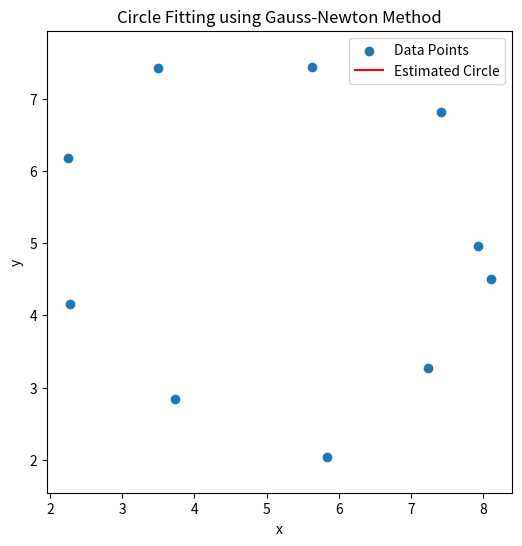

The matplotlib source for this figure:
import numpy as np
import time
import matplotlib.pyplot as plt
from matplotlib.animation import FuncAnimation

# Gauss-Newton method to fit a circle: (x - a)^2 + (y - b)^2 = c^2
params_list = []
def gauss_newton_progress(x, y, initial_guess, max_iter=20):
    params = initial_guess
    for _ in range(max_iter):
        params_list.append(params.copy())
        a, b, c = params
        res = np.sqrt((x - a)**2 + (y - b)**2) - c
        J = np.vstack([(a - x) / np.sqrt((x - a)**2 + (y - b)**2), 
                       (b - y) / np.sqrt((y - b)**2 + (x - a)**2), 
                       -np.ones(len(x))]).T    
        delta = np.linalg.lstsq(J, res, rcond=None)[0]
        #delta = np.linalg.inv(J.T @ J + np.eye(3)) @ J.T @ res
        params -= delta
        if np.linalg.norm(delta) < 1e-6:
            break
    params_list.append(params)
    return params

# Generate data points (example data)
current_time_seed = int(time.time())
np.random.seed(current_time_seed)
actual_center = np.array([5, 5])
actual_radius = 3
angles = np.linspace(0, 2 * np.pi, 10)
data_points = actual_center + actual_radius * np.column_stack((np.cos(angles), np.sin(angles)))
data_points += np.random.normal(scale=0.3, size=data_points.shape)  # Add noise
x_data, y_data = data_points[:, 0], data_points[:, 1]

# Initial guess
initial_guess = np.array([3., 3., 2.])
#initial_guess = np.array([1., 1., 1.])

# Circle fitting
estimated_params = gauss_newton_progress(x_data, y_data, initial_guess)
xc_est, yc_est, r_est = estimated_params

# Animation setup
fig, ax = plt.subplots(figsize=(6, 6))
ax.scatter(x_data, y_data, label='Data Points')
circle_line, = ax.plot([], [], 'r-', label='Estimated Circle')
point, = ax.plot([], [], 'ro')
ax.set_xlabel('x')
ax.set_ylabel('y')
ax.legend()
ax.axis('equal')
ax.set_title('Circle Fitting using Gauss-Newton Method')

theta = np.linspace(0, 2 * np.pi, 100)

def init():
    circle_line.set_data([], [])
    point.set_data([], [])
    return circle_line, point

def update(frame):
    xc, yc, r = params_list[frame]
    estimated_circle = np.column_stack((xc + r * np.cos(theta), yc + r * np.sin(theta)))
    circle_line.set_data(estimated_circle[:, 0], estimated_circle[:, 1])
    point.set_data([xc], [yc])
    return circle_line, point

ani = FuncAnimation(fig, update, frames=len(params_list), init_func=init, blit=True, repeat=False)
plt.show()